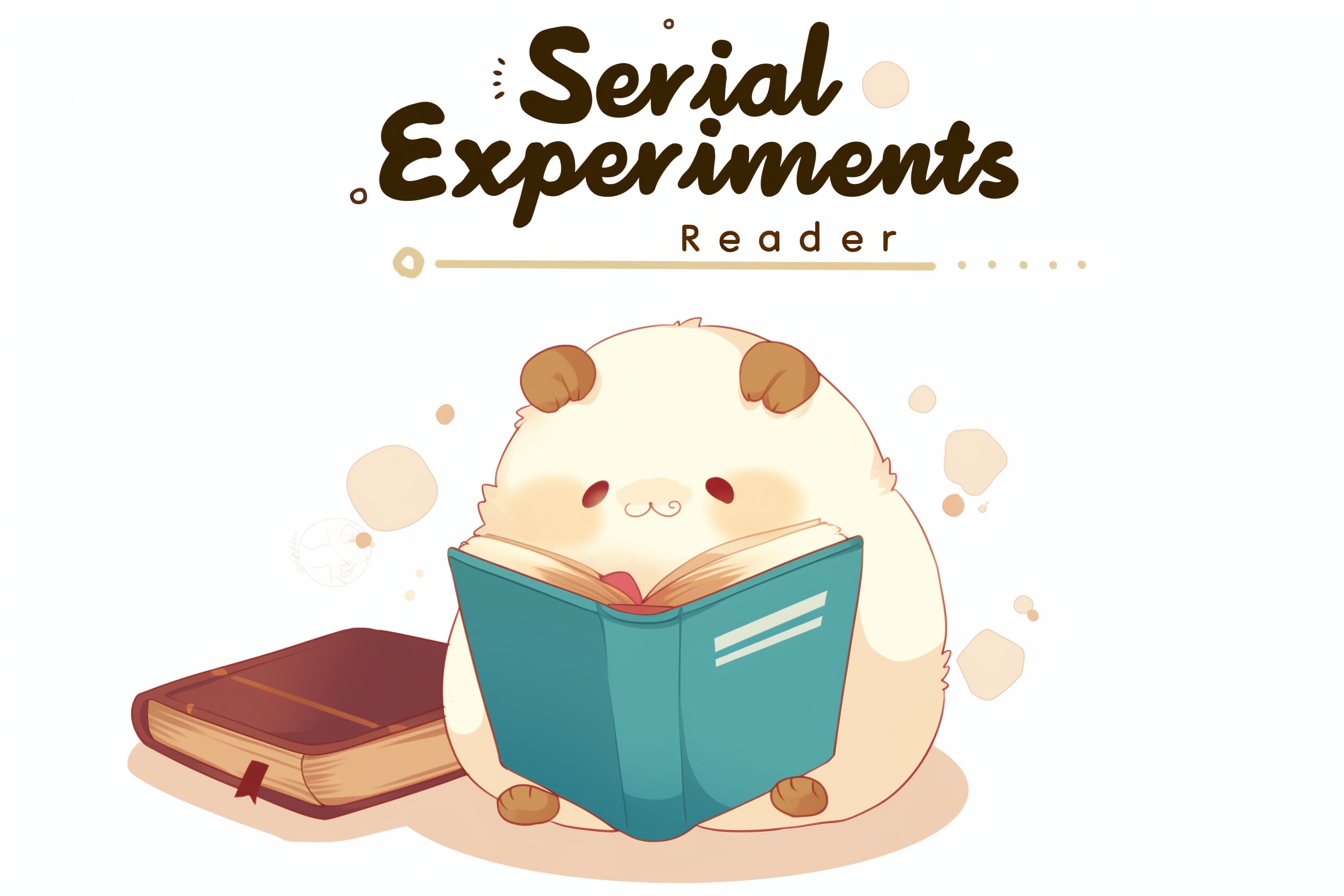
Generation parameters embedded in this image by Midjourney (PNG 'Description' text chunk):
create a service logo for a service called "Serial Experiments" with a subtitle of "Reader". Website where people can read and write web-novels. Image of a cute character reading a book. --ar 3:2 --style raw --niji 6 Job ID: 470fe1e7-2492-4efd-ae46-960549537766